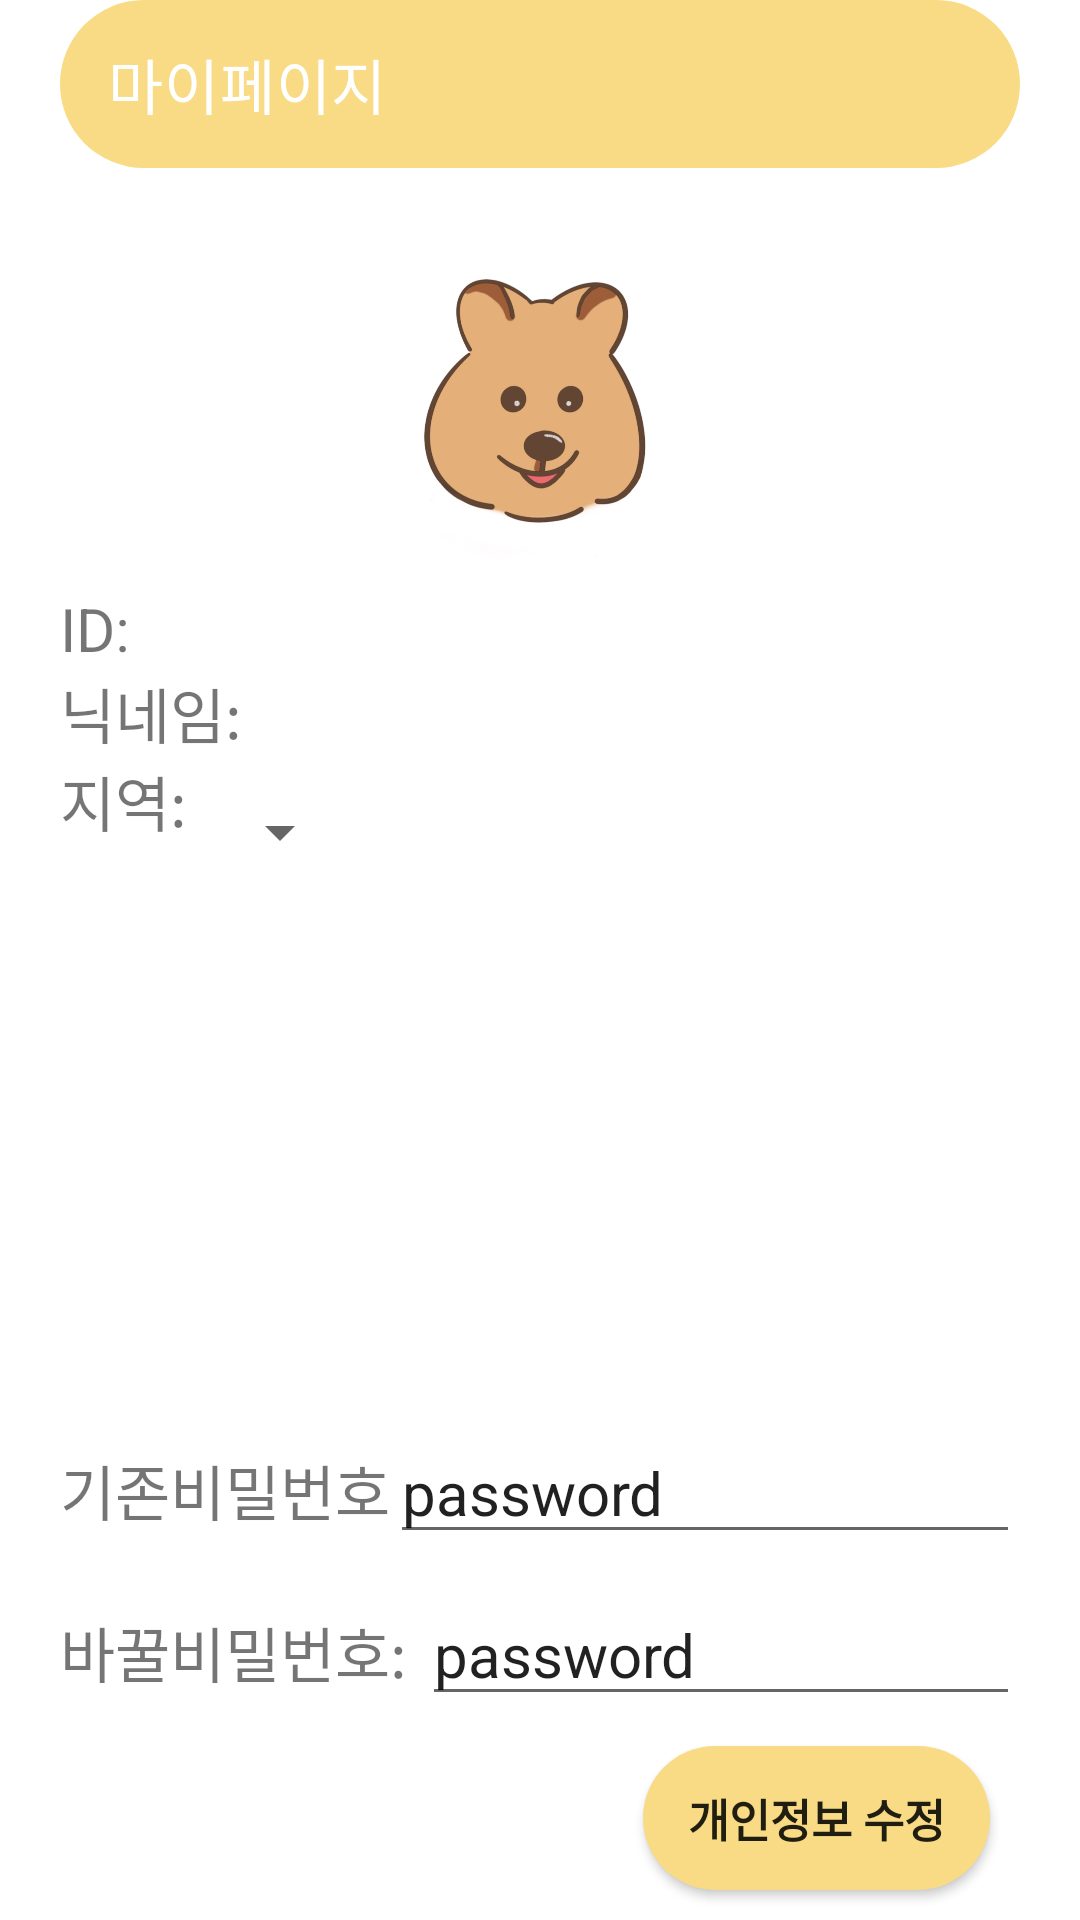

Reconstruct the res/layout file that produces this screen, plus the resources it refers to.
<!-- AndroidManifest.xml: application theme Theme.GURU2_23_1 -->
<!-- res/layout/activity_mypage.xml -->
<?xml version="1.0" encoding="utf-8"?>
<androidx.constraintlayout.widget.ConstraintLayout xmlns:android="http://schemas.android.com/apk/res/android"
    xmlns:app="http://schemas.android.com/apk/res-auto"
    xmlns:tools="http://schemas.android.com/tools"
    android:layout_width="match_parent"
    android:layout_height="match_parent"
    tools:context=".ui.menu.MypageActivity"
    android:paddingHorizontal="20dp">

    <androidx.appcompat.widget.Toolbar
        android:id="@+id/mypage_toolbar"
        android:layout_width="match_parent"
        android:layout_height="?attr/actionBarSize"
        android:background="@drawable/rounded_corner"
        app:title="마이페이지"
        app:titleTextColor="@color/white"
        tools:ignore="MissingConstraints">
    </androidx.appcompat.widget.Toolbar>

    <ImageView
        android:id="@+id/Uttmochi"
        android:layout_width="wrap_content"
        android:layout_height="wrap_content"
        android:layout_marginTop="10dp"
        app:layout_constraintEnd_toEndOf="parent"
        app:layout_constraintStart_toStartOf="parent"
        app:layout_constraintTop_toBottomOf="@+id/mypage_toolbar"
        app:srcCompat="@drawable/mocchixml" />


    <LinearLayout
        android:id="@+id/linearLayout1"
        android:layout_width="match_parent"
        android:layout_height="wrap_content"
        app:layout_constraintTop_toBottomOf="@+id/Uttmochi">


        <TextView
            android:id="@+id/textID"
            android:layout_width="wrap_content"
            android:layout_height="wrap_content"
            android:text="ID: "
            android:textSize="20dp" />

        <TextView
            android:id="@+id/txtID"
            android:layout_width="match_parent"
            android:layout_height="wrap_content"
            android:textSize="20dp"
            app:layout_constraintBottom_toBottomOf="@+id/textID"
            app:layout_constraintStart_toEndOf="@+id/textID" />
    </LinearLayout>


    <LinearLayout
        android:id="@+id/linearLayout2"
        android:layout_width="match_parent"
        android:layout_height="wrap_content"
        app:layout_constraintTop_toBottomOf="@+id/linearLayout1">

        <TextView
            android:id="@+id/textName"
            android:layout_width="wrap_content"
            android:layout_height="wrap_content"
            android:text="닉네임: "
            android:textSize="20dp"/>

        <TextView
            android:id="@+id/editTextName"
            android:layout_width="match_parent"
            android:layout_height="wrap_content"
            android:textSize="20dp"
            app:layout_constraintBottom_toBottomOf="@+id/textName"
            app:layout_constraintStart_toEndOf="@+id/textName"/>
    </LinearLayout>


    <LinearLayout
        android:id="@+id/linearLayout3"
        android:layout_width="match_parent"
        android:layout_height="wrap_content"
        app:layout_constraintTop_toBottomOf="@+id/linearLayout2">

        <TextView
            android:id="@+id/textRegion"
            android:layout_width="wrap_content"
            android:layout_height="wrap_content"
            android:text="지역: "
            android:textSize="20dp" />

        <Spinner
            android:id="@+id/spinner_Region"
            android:layout_width="50dp"
            android:layout_height="50dp"
            app:layout_constraintBottom_toBottomOf="@+id/textRegion" />
    </LinearLayout>

    
    <LinearLayout
        android:id="@+id/linearLayout5"
        android:layout_width="match_parent"
        android:layout_height="wrap_content"
        android:layout_marginBottom="10dp"
        app:layout_constraintBottom_toTopOf="@+id/linearLayout6"
        tools:layout_editor_absoluteX="20dp">

        <TextView
            android:id="@+id/textExistPassword"
            android:layout_width="wrap_content"
            android:layout_height="wrap_content"
            android:text="기존비밀번호"
            android:textSize="20dp" />

        <EditText
            android:id="@+id/editTextExistPassword"
            android:layout_width="match_parent"
            android:layout_height="wrap_content"
            android:ems="10"
            android:inputType="text"
            android:text="password"
            android:textSize="20dp"
            app:layout_constraintBottom_toBottomOf="@+id/textChangePassword"
            app:layout_constraintStart_toEndOf="@+id/textChangePassword" />
    </LinearLayout>

    
    <LinearLayout
        android:id="@+id/linearLayout6"
        android:layout_width="match_parent"
        android:layout_height="wrap_content"
        android:layout_marginBottom="10dp"
        app:layout_constraintBottom_toTopOf="@+id/button_updatepersonal"
        tools:layout_editor_absoluteX="20dp">

        <TextView
            android:id="@+id/textChangePassword"
            android:layout_width="wrap_content"
            android:layout_height="wrap_content"
            android:text="바꿀비밀번호: "
            android:textSize="20dp" />

        <EditText
            android:id="@+id/editTextChangePassword"
            android:layout_width="match_parent"
            android:layout_height="wrap_content"
            android:ems="10"
            android:inputType="text"
            android:text="password"
            android:textSize="20dp"
            app:layout_constraintBottom_toBottomOf="@+id/textChangePassword"
            app:layout_constraintStart_toEndOf="@+id/textChangePassword" />
    </LinearLayout>

    <android.widget.Button
        android:id="@+id/button_updatepersonal"
        android:layout_width="wrap_content"
        android:layout_height="wrap_content"
        android:layout_marginEnd="10dp"
        android:layout_marginBottom="10dp"
        android:background="@drawable/rounded_corner"
        android:paddingLeft="15dp"
        android:paddingRight="15dp"
        android:text="개인정보 수정"
        android:textAlignment="center"
        android:textSize="15sp"
        android:textStyle="bold"
        app:layout_constraintBottom_toBottomOf="parent"
        app:layout_constraintEnd_toEndOf="parent"
        tools:textColor="#FAF9F9" />

</androidx.constraintlayout.widget.ConstraintLayout>
<!-- resources referenced by this layout -->
<resources>
  <color name="white">#FFFFFFFF</color>
  <!-- drawable mocchixml (drawable) -->
  <?xml version="1.0" encoding="utf-8"?>
  <layer-list xmlns:android="http://schemas.android.com/apk/res/android">
      <item
          android:drawable="@drawable/mocchi"
          android:width="130dp"
          android:height="130dp" />
  
  </layer-list>
  <!-- drawable rounded_corner (drawable) -->
  <?xml version="1.0" encoding="UTF-8"?>
  <shape xmlns:android="http://schemas.android.com/apk/res/android">
      <solid android:color="#F8DB84"/>
  
  
  
  
  
  
  
  
  
      <corners android:bottomRightRadius="30dp"
          android:bottomLeftRadius="30dp"
          android:topLeftRadius="30dp"
          android:topRightRadius="30dp"/>
  </shape>
  <style name="Theme.GURU2_23_1" parent="Theme.MaterialComponents.DayNight.DarkActionBar">
          
          <item name="colorPrimary">@color/purple_500</item>
          <item name="colorPrimaryVariant">@color/purple_700</item>
          <item name="colorOnPrimary">@color/white</item>
          
          <item name="colorSecondary">@color/teal_200</item>
          <item name="colorSecondaryVariant">@color/teal_700</item>
          <item name="colorOnSecondary">@color/black</item>
          
          <item name="android:statusBarColor">?attr/colorPrimaryVariant</item>
          
  
  
  
  
      </style>
  <!-- drawable mocchi: png bitmap (drawable, 134517 bytes) -->
  <color name="purple_500">#FF6200EE</color>
  <color name="purple_700">#FF3700B3</color>
  <color name="teal_200">#FF03DAC5</color>
  <color name="teal_700">#FF018786</color>
  <color name="black">#FF000000</color>
</resources>
